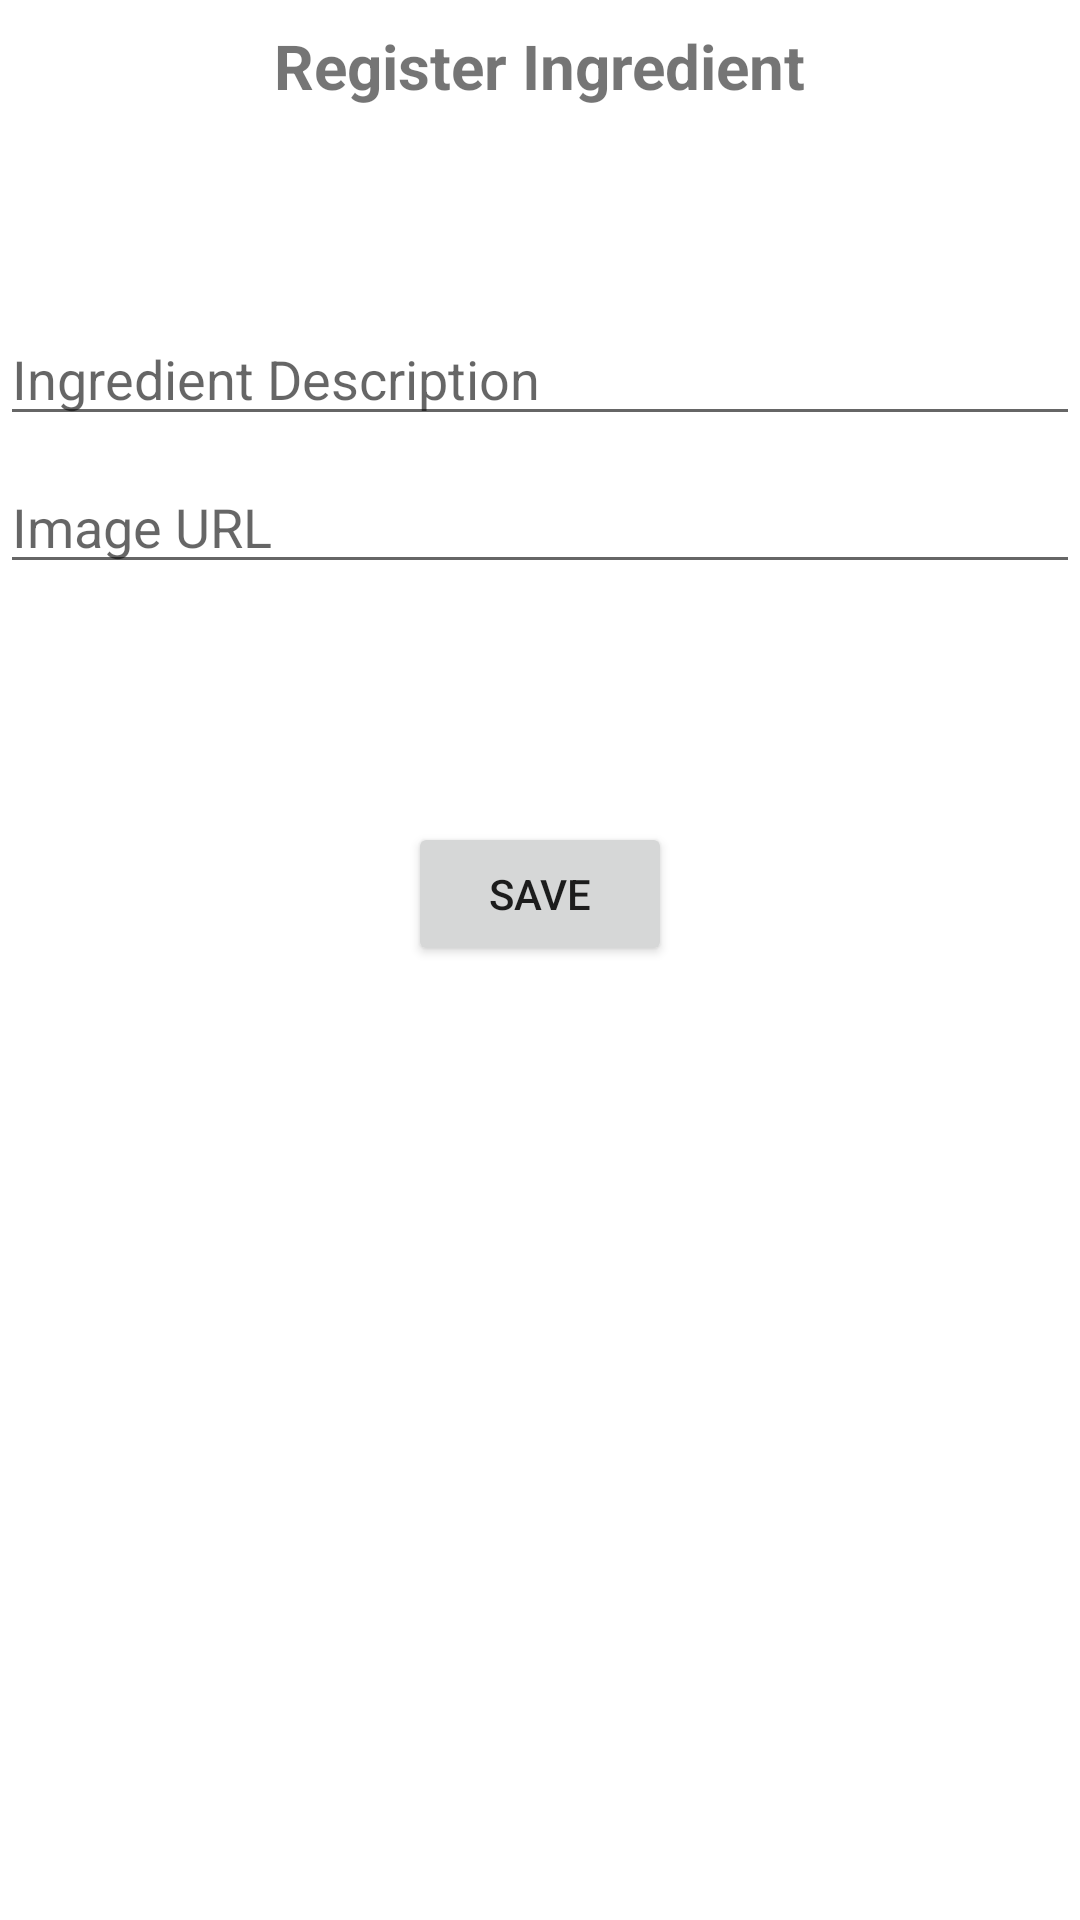

Reconstruct the res/layout file that produces this screen, plus the resources it refers to.
<!-- AndroidManifest.xml: application theme Theme.FirebaseTemplate -->
<!-- res/layout/activity_ingredient.xml -->
<?xml version="1.0" encoding="utf-8"?>
<androidx.constraintlayout.widget.ConstraintLayout
xmlns:android="http://schemas.android.com/apk/res/android"
xmlns:app="http://schemas.android.com/apk/res-auto"
xmlns:tools="http://schemas.android.com/tools"
android:id="@+id/container"
android:layout_width="match_parent"
android:layout_height="match_parent"
android:paddingLeft="@dimen/activity_horizontal_margin"
android:paddingTop="@dimen/activity_vertical_margin"
android:paddingRight="@dimen/activity_horizontal_margin"
android:paddingBottom="@dimen/activity_vertical_margin"
tools:context=".ui.ingredient.IngredientActivity">

<TextView
    android:id="@+id/title"
    android:layout_width="wrap_content"
    android:layout_height="wrap_content"
    android:layout_marginTop="8dp"
    android:textSize="10pt"
    android:textStyle="bold"
    app:layout_constraintEnd_toEndOf="parent"
    app:layout_constraintStart_toStartOf="parent"
    app:layout_constraintTop_toTopOf="parent"
    android:text="Register Ingredient"/>


<EditText
    android:id="@+id/description"
    android:layout_width="0dp"
    android:layout_height="wrap_content"
    android:layout_marginTop="96dp"
    android:hint="Ingredient Description"
    android:selectAllOnFocus="true"
    app:layout_constraintEnd_toEndOf="parent"
    app:layout_constraintStart_toStartOf="parent"
    app:layout_constraintTop_toTopOf="@+id/title" />

<EditText
    android:id="@+id/image"
    android:layout_width="0dp"
    android:layout_height="wrap_content"
    android:layout_marginTop="8dp"
    android:hint="Image URL"
    android:selectAllOnFocus="true"
    app:layout_constraintEnd_toEndOf="parent"
    app:layout_constraintStart_toStartOf="parent"
    app:layout_constraintTop_toBottomOf="@+id/description" />


<Button
    android:id="@+id/save_ingredient"
    android:layout_width="wrap_content"
    android:layout_height="wrap_content"
    android:layout_gravity="start"
    android:layout_marginTop="16dp"
    android:layout_marginBottom="64dp"
    android:enabled="true"
    android:text="Save"
    app:layout_constraintBottom_toBottomOf="parent"
    app:layout_constraintEnd_toEndOf="parent"
    app:layout_constraintStart_toStartOf="parent"
    app:layout_constraintTop_toBottomOf="@+id/image"
    app:layout_constraintVertical_bias="0.2" />

</androidx.constraintlayout.widget.ConstraintLayout>
<!-- resources referenced by this layout -->
<resources>
  <style name="Theme.FirebaseTemplate" parent="Theme.MaterialComponents.DayNight.DarkActionBar">
          
          <item name="colorPrimary">@color/purple_500</item>
          <item name="colorPrimaryVariant">@color/purple_700</item>
          <item name="colorOnPrimary">@color/white</item>
          
          <item name="colorSecondary">@color/teal_200</item>
          <item name="colorSecondaryVariant">@color/teal_700</item>
          <item name="colorOnSecondary">@color/black</item>
          
          <item name="android:statusBarColor" tools:targetApi="l">?attr/colorPrimaryVariant</item>
          
      </style>
  <!-- not gathered from this repository: default colours our renderer supplied (Android Studio template values) -->
  <color name="purple_500">#FF6200EE</color>
  <color name="purple_700">#FF3700B3</color>
  <color name="teal_200">#FF03DAC5</color>
  <color name="teal_700">#FF018786</color>
  <color name="black">#FF000000</color>
  <color name="white">#FFFFFFFF</color>
</resources>
